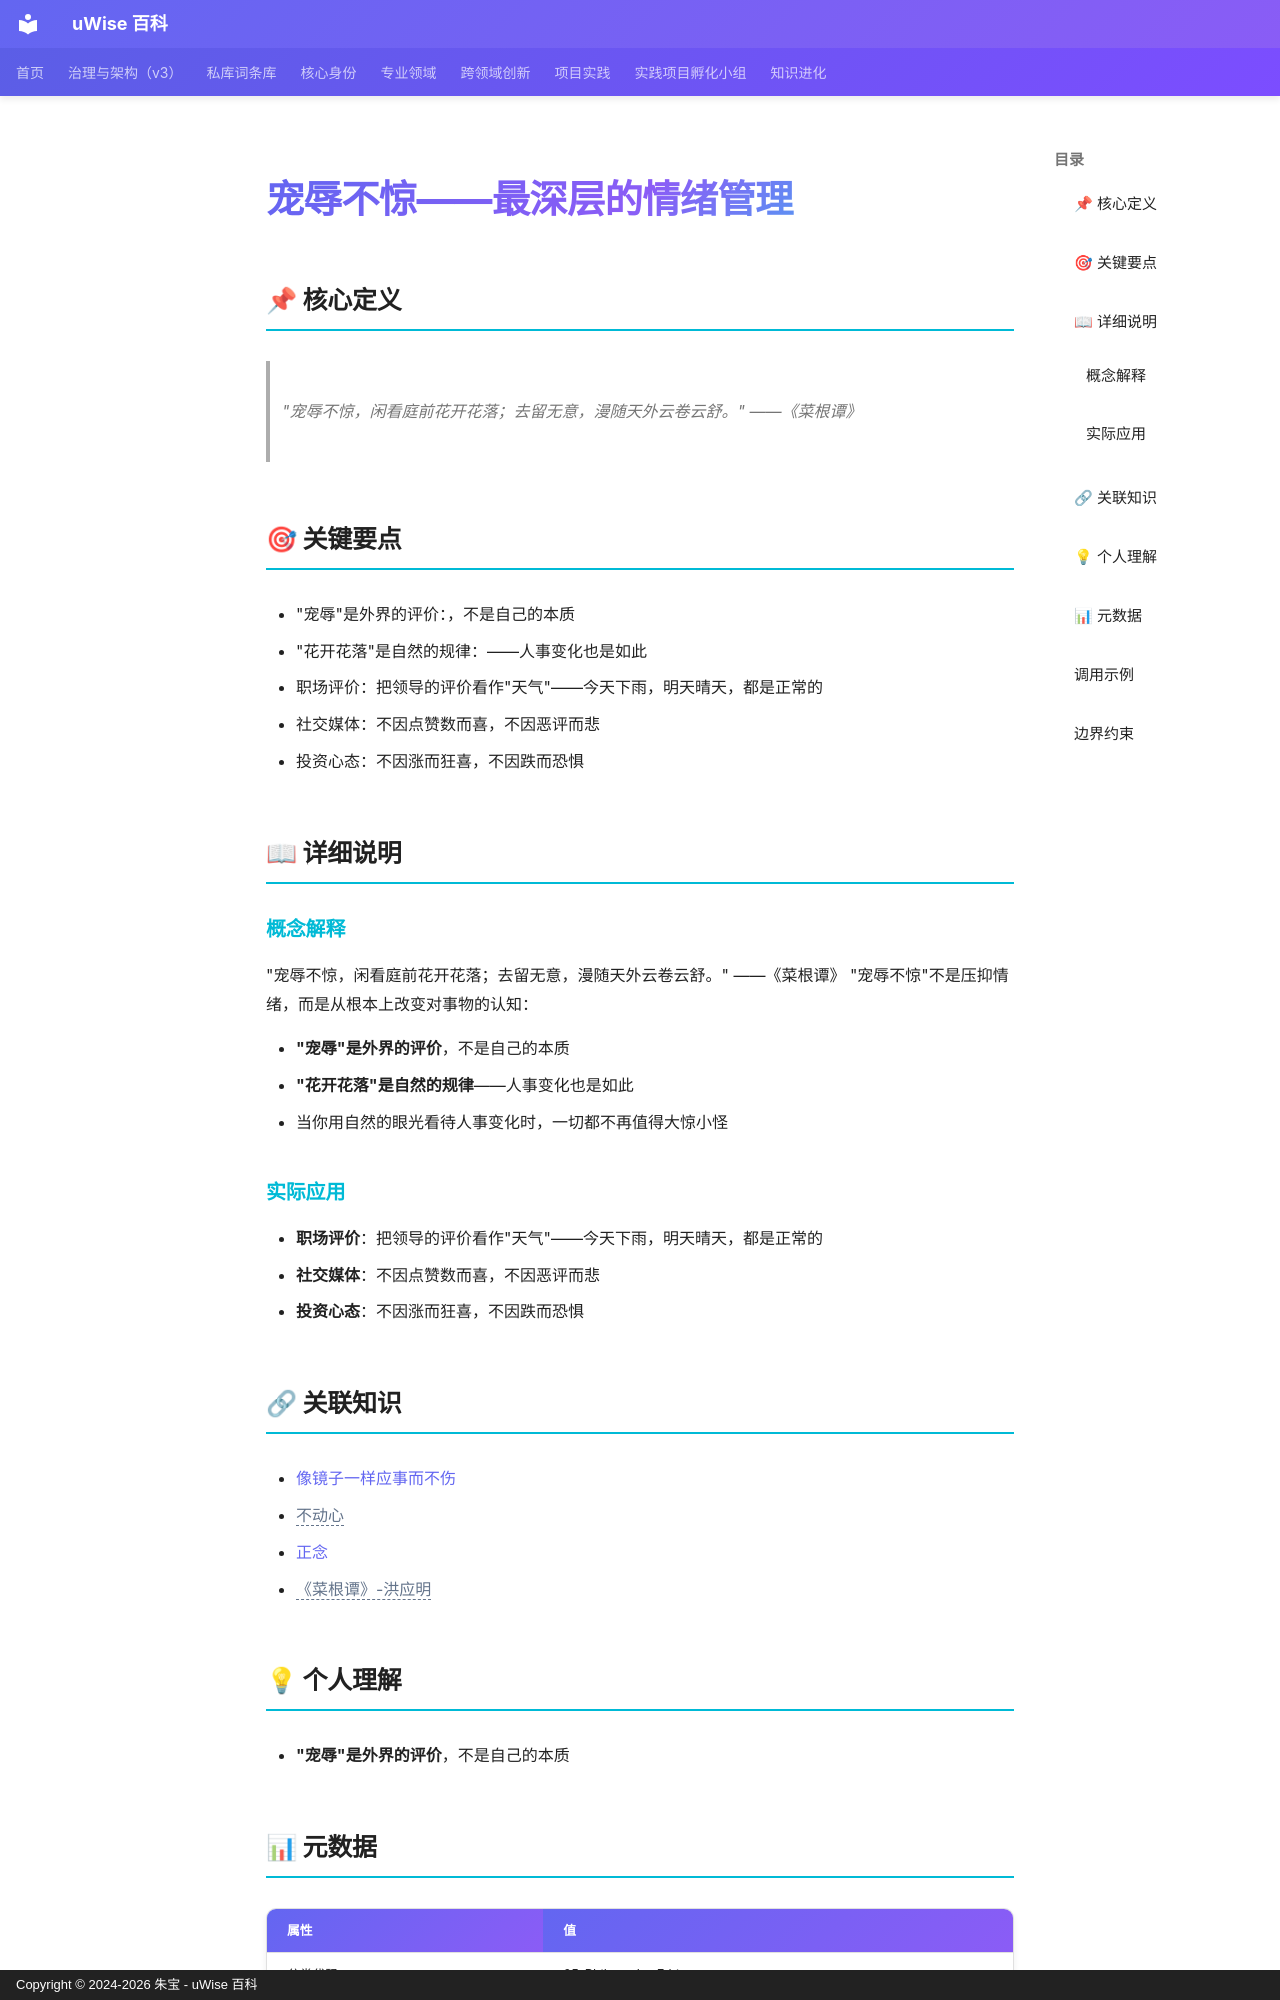

repository: zhubao315/uWise · page: vault-encyclopedia/md-70476f6e/index.html · generator: mkdocs · copyright: Copyright © 2024-2026 朱宝 - uWise 百科

---
title: "宠辱不惊——最深层的情绪管理"
description: "\"宠辱不惊，闲看庭前花开花落；去留无意，漫随天外云卷云舒。\" ——《菜根谭》"
---

# 宠辱不惊——最深层的情绪管理

## 📌 核心定义

> "宠辱不惊，闲看庭前花开花落；去留无意，漫随天外云卷云舒。" ——《菜根谭》

## 🎯 关键要点

- "宠辱"是外界的评价：，不是自己的本质
- "花开花落"是自然的规律：——人事变化也是如此
- 职场评价：把领导的评价看作"天气"——今天下雨，明天晴天，都是正常的
- 社交媒体：不因点赞数而喜，不因恶评而悲
- 投资心态：不因涨而狂喜，不因跌而恐惧

## 📖 详细说明

### 概念解释
"宠辱不惊，闲看庭前花开花落；去留无意，漫随天外云卷云舒。" ——《菜根谭》
"宠辱不惊"不是压抑情绪，而是从根本上改变对事物的认知：

- **"宠辱"是外界的评价**，不是自己的本质
- **"花开花落"是自然的规律**——人事变化也是如此
- 当你用自然的眼光看待人事变化时，一切都不再值得大惊小怪


### 实际应用

- **职场评价**：把领导的评价看作"天气"——今天下雨，明天晴天，都是正常的
- **社交媒体**：不因点赞数而喜，不因恶评而悲
- **投资心态**：不因涨而狂喜，不因跌而恐惧

## 🔗 关联知识

- [像镜子一样应事而不伤](../md-940e3507/)
- <span class="uw-unresolved" data-target="不动心" title="未解析的双链目标：不动心">不动心</span>
- [正念](../md-ef26f3ba/)
- <span class="uw-unresolved" data-target="《菜根谭》-洪应明" title="未解析的双链目标：《菜根谭》-洪应明">《菜根谭》-洪应明</span>

## 💡 个人理解

- **"宠辱"是外界的评价**，不是自己的本质

## 📊 元数据

| 属性 | 值 |
|------|-----|
| 分类代码 | 05-Philosophy-Ethics |
| 知识类型 | insight |
| 精修时间 | 2026-06-17 11:53 |

---
